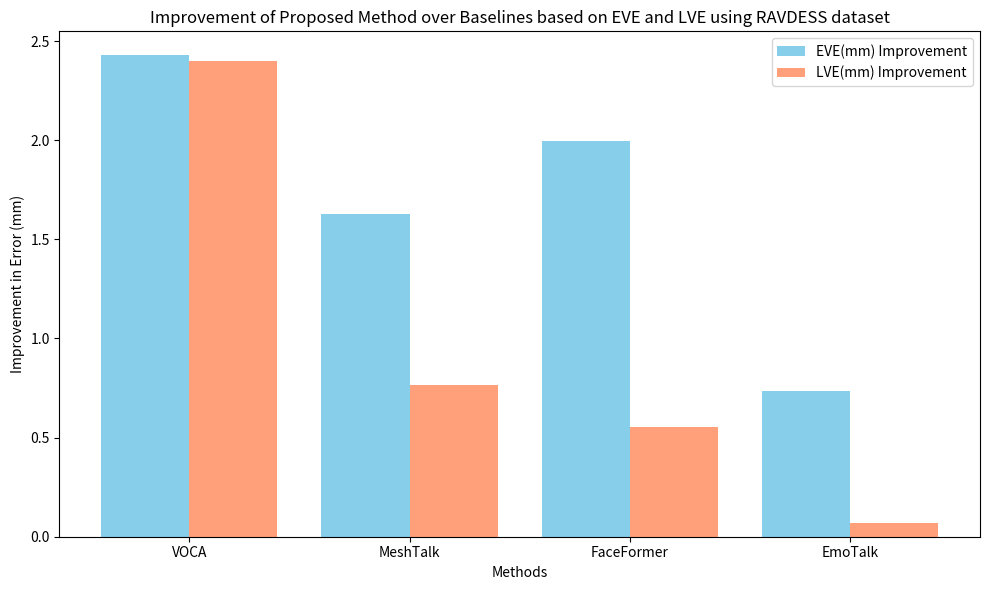

Recreate this plot in Python.
import matplotlib.pyplot as plt

# Data from the table
methods = ['VOCA', 'MeshTalk', 'FaceFormer', 'EmoTalk']
EVE_data = [4.188, 3.386, 3.757, 2.493]
LVE_data = [5.091, 3.459, 3.247, 2.762]
proposed_EVE = 1.760
proposed_LVE = 2.693

# Calculating the differences for the proposed method
EVE_diff = [value - proposed_EVE for value in EVE_data]
LVE_diff = [value - proposed_LVE for value in LVE_data]

# Plotting the bar graph
x = range(len(methods))
width = 0.4

plt.figure(figsize=(10, 6))

# Specifying colors
eve_color = '#87CEEB'  # Light Blue
lve_color = '#FFA07A'  # Light Coral

plt.bar([i - width / 2 for i in x], EVE_diff, width=width, label='EVE(mm) Improvement', color=eve_color, align='center')
plt.bar([i + width / 2 for i in x], LVE_diff, width=width, label='LVE(mm) Improvement', color=lve_color, align='center')

plt.xlabel('Methods')
plt.ylabel('Improvement in Error (mm)')
plt.title('Improvement of Proposed Method over Baselines based on EVE and LVE using RAVDESS dataset')
plt.xticks(x, methods)
plt.legend()

plt.tight_layout()
plt.savefig('res3333.svg', format='svg')
plt.show()
